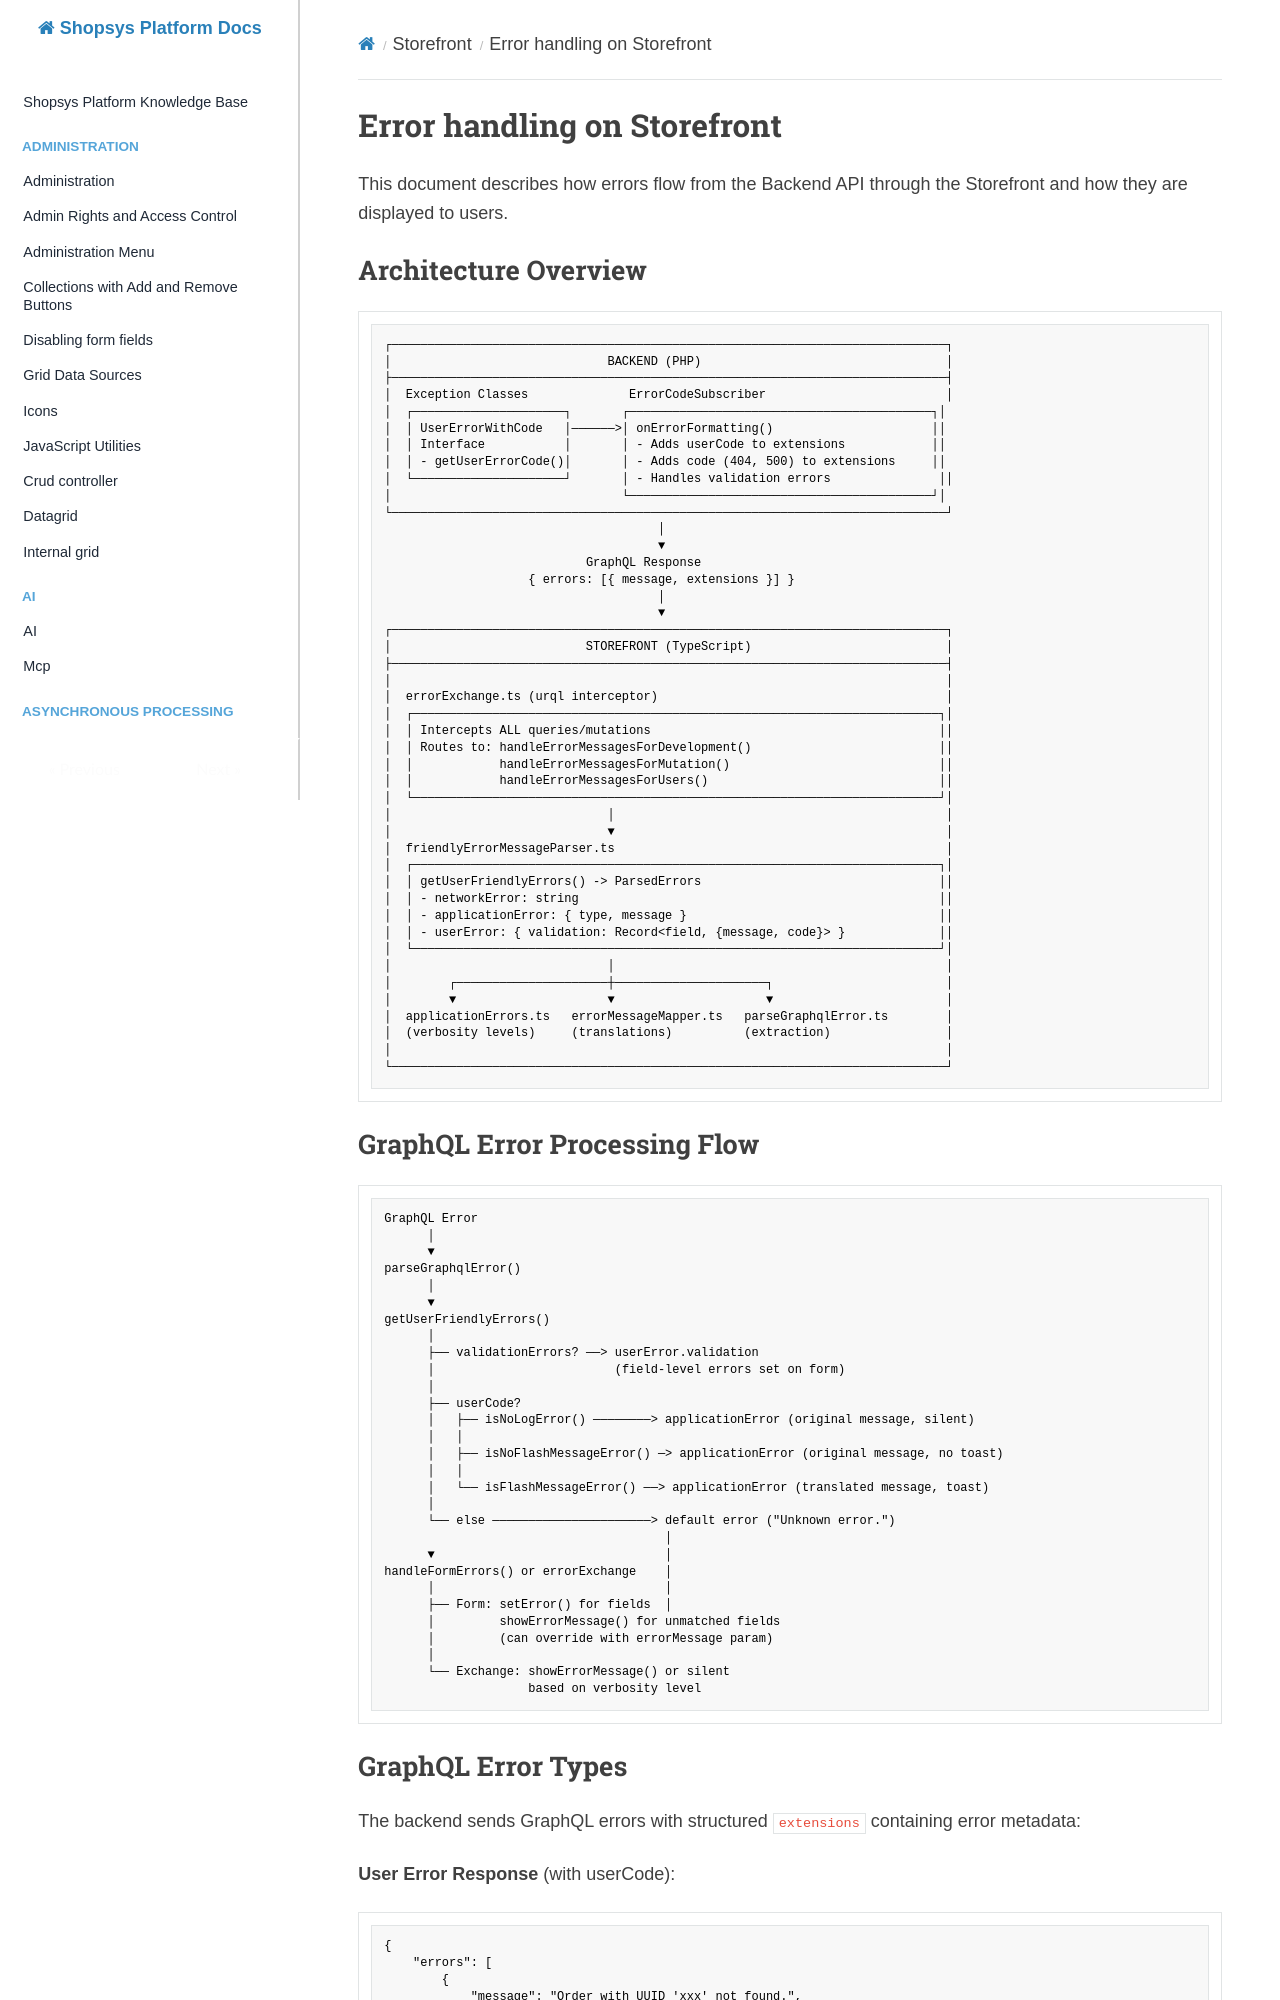

repository: shopsys/shopsys · page: storefront/error-handling/index.html · generator: mkdocs

# Error handling on Storefront

This document describes how errors flow from the Backend API through the Storefront and how they are displayed to users.

## Architecture Overview

```text
┌─────────────────────────────────────────────────────────────────────────────┐
│                              BACKEND (PHP)                                  │
├─────────────────────────────────────────────────────────────────────────────┤
│  Exception Classes              ErrorCodeSubscriber                         │
│  ┌─────────────────────┐       ┌──────────────────────────────────────────┐│
│  │ UserErrorWithCode   │──────>│ onErrorFormatting()                      ││
│  │ Interface           │       │ - Adds userCode to extensions            ││
│  │ - getUserErrorCode()│       │ - Adds code (404, 500) to extensions     ││
│  └─────────────────────┘       │ - Handles validation errors               ││
│                                └──────────────────────────────────────────┘│
└─────────────────────────────────────────────────────────────────────────────┘
                                      │
                                      ▼
                            GraphQL Response
                    { errors: [{ message, extensions }] }
                                      │
                                      ▼
┌─────────────────────────────────────────────────────────────────────────────┐
│                           STOREFRONT (TypeScript)                           │
├─────────────────────────────────────────────────────────────────────────────┤
│                                                                             │
│  errorExchange.ts (urql interceptor)                                        │
│  ┌─────────────────────────────────────────────────────────────────────────┐│
│  │ Intercepts ALL queries/mutations                                        ││
│  │ Routes to: handleErrorMessagesForDevelopment()                          ││
│  │            handleErrorMessagesForMutation()                             ││
│  │            handleErrorMessagesForUsers()                                ││
│  └─────────────────────────────────────────────────────────────────────────┘│
│                              │                                              │
│                              ▼                                              │
│  friendlyErrorMessageParser.ts                                              │
│  ┌─────────────────────────────────────────────────────────────────────────┐│
│  │ getUserFriendlyErrors() -> ParsedErrors                                 ││
│  │ - networkError: string                                                  ││
│  │ - applicationError: { type, message }                                   ││
│  │ - userError: { validation: Record<field, {message, code}> }             ││
│  └─────────────────────────────────────────────────────────────────────────┘│
│                              │                                              │
│        ┌─────────────────────┼─────────────────────┐                        │
│        ▼                     ▼                     ▼                        │
│  applicationErrors.ts   errorMessageMapper.ts   parseGraphqlError.ts        │
│  (verbosity levels)     (translations)          (extraction)                │
│                                                                             │
└─────────────────────────────────────────────────────────────────────────────┘
```
